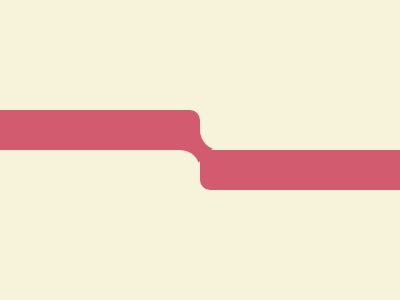

Write the HTML and CSS that draws this image.

<p a><p b><p c>
<style>
  *{
    margin:0;
    background:#F7F3DA;
    position:fixed;
    width:220;
    height:40;
  }
  [a]{
    background:#D25B70;
    margin:110 -20;
    border-radius:10px;
    box-shadow:220px 40px#D25B70;
  }
  [c]{
    border-radius:20px;
    margin:150 -20;
    box-shadow:220px -40px#F7F3DA;
  }
  [b]{
    width:30;
    height:30;
    background:#D25B70;
    margin:130 180;
    transform:rotate(45deg);
  }
</style>